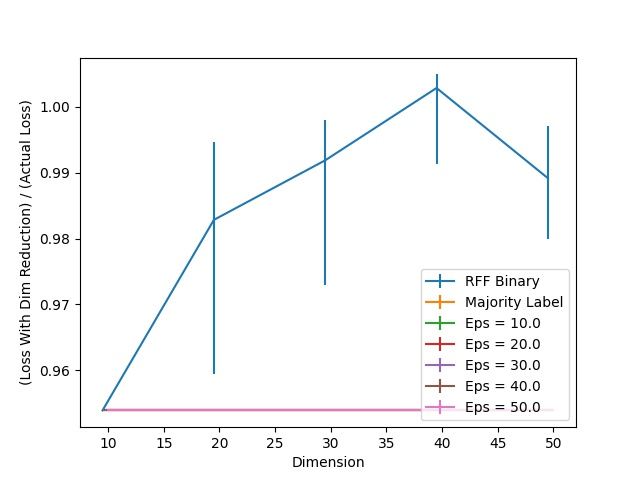

The table this chart was drawn from, first rows:
Dimension, Majority Label, RFF Binary, RFF Binary 25, RFF Binary 75, Eps = 10.0, Eps = 10.0 25, Eps = 10.0 75, Eps = 20.0, Eps = 20.0 25, Eps = 20.0 75, Eps = 30.0, Eps = 30.0 25, Eps = 30.0 75, Eps = 40.0, Eps = 40.0 25, Eps = 40.0 75, Eps = 50.0, Eps = 50.0 25, Eps = 50.0 75
10, 0.9539, 0.9539, 0.0, 0.0, 0.9539, 0.0, 0.0, 0.9539, 0.0, 0.0, 0.9539, 0.0, 0.0, 0.9539, 0.0, 0.0, 0.9539, 0.0, 0.0
20, 0.9539, 0.9828, 0.02336, 0.01188, 0.9539, 0.0, 0.0, 0.9539, 0.0, 0.0, 0.9539, 0.0, 0.0, 0.9539, 0.0, 0.0, 0.9539, 0.0, 0.0
30, 0.9539, 0.9919, 0.01885, 0.006067, 0.9539, 0.0, 0.0, 0.9539, 0.0, 0.0, 0.9539, 0.0, 0.0, 0.9539, 0.0, 0.0, 0.9539, 0.0, 0.0
40, 0.9539, 1.003, 0.01149, 0.002065, 0.9539, 0.0, 0.0, 0.9539, 0.0, 0.0, 0.9539, 0.0, 0.0, 0.9539, 0.0, 0.0, 0.9539, 0.0, 0.0
50, 0.9539, 0.9892, 0.009165, 0.007874, 0.9539, 0.0, 0.0, 0.9539, 0.0, 0.0, 0.9539, 0.0, 0.0, 0.9539, 0.0, 0.0, 0.9539, 0.0, 0.0
